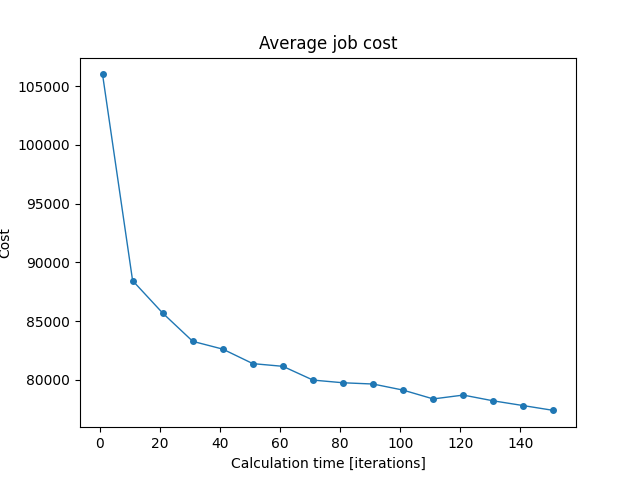

The table this chart was drawn from, first rows:
iterations; min; mean; max
1; 102057; 105998; 109614
11; 86374; 88439; 90688
21; 83970; 85676; 86858
31; 80889; 83270; 85054
41; 81162; 82605; 84069
51; 80371; 81371; 83794
61; 80016; 81142; 83272
71; 78730; 79970; 81329
81; 77948; 79742; 80692
91; 78277; 79634; 80962
101; 77564; 79116; 80455
111; 77301; 78365; 79168
121; 77663; 78694; 80083
131; 77281; 78202; 79318
141; 76916; 77797; 79327
151; 76652; 77389; 78293
